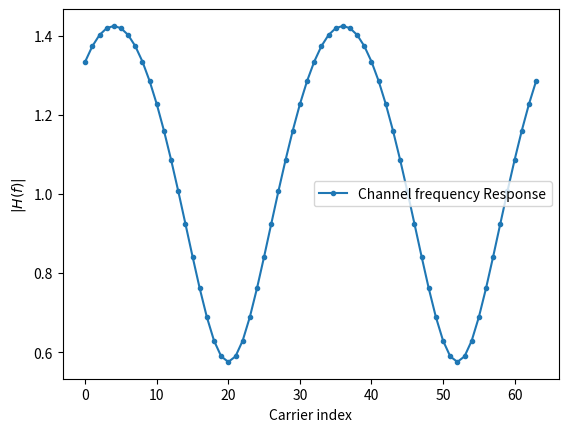

Write Python code to recreate this figure.
# 16 QAM using OFDM

import numpy as np
import scipy.interpolate
import scipy
import matplotlib.pyplot as plt

###############################################################
#                     Setup                                   #
###############################################################


K = 64      # number of OFDM subcarriers
CP = K//4   # length of the cyclic prefix: 25% of the block
P = CP//2   # number of pilot carriers per OFDM block
pilotValue = 3+3j # The known value each pilot transmits

# maping table 
mapping_table = {
(0,0,0,0) : -3-3j,
(0,0,0,1) : -3-1j,
(0,0,1,0) : -3+3j,
(0,0,1,1) : -3+1j,
(0,1,0,0) : -1-3j,
(0,1,0,1) : -1-1j,
(0,1,1,0) : -1+3j,
(0,1,1,1) : -1+1j,
(1,0,0,0) :  3-3j,
(1,0,0,1) :  3-1j,
(1,0,1,0) :  3+3j,
(1,0,1,1) :  3+1j,
(1,1,0,0) :  1-3j,
(1,1,0,1) :  1-1j,
(1,1,1,0) :  1+3j,
(1,1,1,1) :  1+1j
}

demapping_table = {v : k for k, v in mapping_table.items()}

# Reshape bit for maping them to symbols
def SP(bits):
  return bits.reshape((len(dataCarriers), mu))

# maping bits block to symbol
def Mapping(bits):
  return np.array([mapping_table[tuple(b)] for b in bits])

# generate ofdm block with pilot and payload
def OFDM_symbol(QAM_payload):
  symbol = np.zeros(K, dtype=complex) # the overall K subcarriers
  symbol[pilotCarriers] = pilotValue  # allocate the pilot subcarriers 
  symbol[dataCarriers] = QAM_payload  # allocate the pilot subcarriers
  return symbol

# IFFT of data
def IFFT(OFDM_data):
  return np.fft.ifft(OFDM_data)

# FFT of data
def FFT(OFDM_RX):
  return np.fft.fft(OFDM_RX)

# add cyclic prefix to data
def addCP(OFDM_time):
  cp = OFDM_time[-CP:]               # take the last CP samples ...
  return np.hstack([cp, OFDM_time])  # ... and add them to the beginning

# remove cyclic prefix
def removeCP(signal):
  return signal[CP:(CP+K)]


###############################################################
#                     Transmitter                             #
###############################################################

allCarriers = np.arange(K)  # indices of all subcarriers ([0, 1, ... K-1])

pilotCarriers = allCarriers[::K//P] # Pilots is every (K/P)th carrier.
# For convenience of channel estimation, let's make the last carriers also be a pilot
pilotCarriers = np.hstack([pilotCarriers, np.array([allCarriers[-1]])])
P = P+1

# data carriers are all remaining carriers
dataCarriers = np.delete(allCarriers, pilotCarriers)

# print ("allCarriers:   %s\n" % allCarriers)
# print ("pilotCarriers: %s\n" % pilotCarriers)
# print ("dataCarriers:  %s\n" % dataCarriers)

mu = 4 # bits per symbol (i.e. 16QAM)

# number of payload bits per OFDM symbol
payloadBits_per_OFDM = len(dataCarriers)*mu  

# data to be send.
bits = np.random.binomial(n=1, p=0.5, size=(payloadBits_per_OFDM, ))
bits_SP = SP(bits)
# print ("16 bit groups")
# print (bits_SP[:16,:])

print ("Bits count: ", len(bits))
print ("First 20 bits: ", bits[:64])
print ("Mean of bits (should be around 0.5): ", np.mean(bits))

QAM = Mapping(bits_SP)
print ("First 16 QAM symbols and bits:")
# print (bits_SP[:16,:])
# print (QAM[:16])


OFDM_data = OFDM_symbol(QAM)
print ("Number of OFDM carriers in frequency domain: ", len(OFDM_data))

OFDM_time = IFFT(OFDM_data)
print ("Number of OFDM samples in time-domain before CP: ", len(OFDM_time))

OFDM_withCP = addCP(OFDM_time)
print ("Number of OFDM samples in time domain with CP: ", len(OFDM_withCP))

OFDM_TX = OFDM_withCP


###############################################################
#                     Channel                                 #
###############################################################

# the impulse response of the wireless channel
channelResponse = np.array([1, 0, 0.3+0.3j])  

# computes the one-dimensional n-point DFT
# calculating channel frequency response
H_exact = np.fft.fft(channelResponse, K)
plt.plot(allCarriers, abs(H_exact),'.-',label='Channel frequency Response')
plt.xlabel('Carrier index'); plt.ylabel('$|H(f)|$'); plt.legend(fontsize=10)

SNRdb = -10  # signal to noise-ratio in dB at the receiver 


def channel(signal):
  convolved = np.convolve(signal, channelResponse)
  signal_power = np.mean(abs(convolved**2))
  sigma2 = signal_power * 10**(-SNRdb/10)  # calculate noise power based on signal power and SNR
  print ("RX Signal power: %.4f. Noise power: %.4f" % (signal_power, sigma2))
  # Generate complex noise with given variance
  noise = np.sqrt(sigma2/2) * (np.random.randn(*convolved.shape)+1j*np.random.randn(*convolved.shape))
  return convolved + noise



###############################################################
#                     Reciever                                #
###############################################################

OFDM_RX = channel(OFDM_TX)
#plt.figure(figsize=(15,4))
#plt.plot(abs(OFDM_TX), label='TX signal', color='green')
#plt.plot(abs(OFDM_RX), label='RX signal',color='red')
#plt.legend(fontsize=10)
#plt.xlabel('Time'); plt.ylabel('$|x(t)|$');
#plt.grid(True);

OFDM_RX_noCP = removeCP(OFDM_RX)
OFDM_demod = FFT(OFDM_RX_noCP)

def channelEstimate(OFDM_demod):
  pilots = OFDM_demod[pilotCarriers]  # extract the pilot values from the RX signal
  Hest_at_pilots = pilots / pilotValue # divide by the transmitted pilot values

  # Perform interpolation between the pilot carriers to get an estimate
  # of the channel in the data carriers. Here, we interpolate absolute value and phase 
  # separately
  Hest_abs = scipy.interpolate.interp1d(pilotCarriers, abs(Hest_at_pilots), kind='linear')(allCarriers)
  Hest_phase = scipy.interpolate.interp1d(pilotCarriers, np.angle(Hest_at_pilots), kind='linear')(allCarriers)
  Hest = Hest_abs * np.exp(1j*Hest_phase)

  #plt.plot(allCarriers, abs(H_exact), label='Correct Channel')
  #plt.stem(pilotCarriers, abs(Hest_at_pilots), label='Pilot estimates')
  #plt.plot(allCarriers, abs(Hest), label='Estimated channel via interpolation')
  #plt.grid(True); plt.xlabel('Carrier index'); plt.ylabel('$|H(f)|$'); plt.legend(fontsize=10)
  #plt.ylim(0,2)
  return Hest

Hest = channelEstimate(OFDM_demod)

#print(Hest)

def equalize(OFDM_demod, Hest):
  return OFDM_demod / Hest
equalized_Hest = equalize(OFDM_demod, Hest)

def get_payload(equalized):
  return equalized[dataCarriers]


#QAM_est_before_equ = get_payload(OFDM_demod)
#plt.plot(QAM_est_before_equ.real, QAM_est_before_equ.imag, 'ro',label='Before Equalization');
QAM_est = get_payload(equalized_Hest)
#plt.plot(QAM_est.real, QAM_est.imag, 'bo',label='After Equalization');
#plt.legend(fontsize=8)

def Demapping(QAM):
  # array of possible constellation points
  constellation = np.array([x for x in demapping_table.keys()])
  # calculate distance of each RX point to each possible point
  dists = abs(QAM.reshape((-1,1)) - constellation.reshape((1,-1)))
  # for each element in QAM, choose the index in constellation 
  # that belongs to the nearest constellation point
  const_index = dists.argmin(axis=1)
  # get back the real constellation point
  hardDecision = constellation[const_index]
  # transform the constellation point into the bit groups
  return np.vstack([demapping_table[C] for C in hardDecision]), hardDecision

PS_est, hardDecision = Demapping(QAM_est)
#for qam, hard in zip(QAM_est, hardDecision):
  #plt.plot([qam.real, hard.real], [qam.imag, hard.imag], 'b-o');
  #plt.plot(hardDecision.real, hardDecision.imag, 'go')
  #plt.ylim(-7)

#print(bits_est)
def PS(bits):
  return bits.reshape((-1,))

bits_est = PS(PS_est)
#print(bits_est)
print ("Obtained Bit error rate: ", np.sum(abs(bits-bits_est))/len(bits))